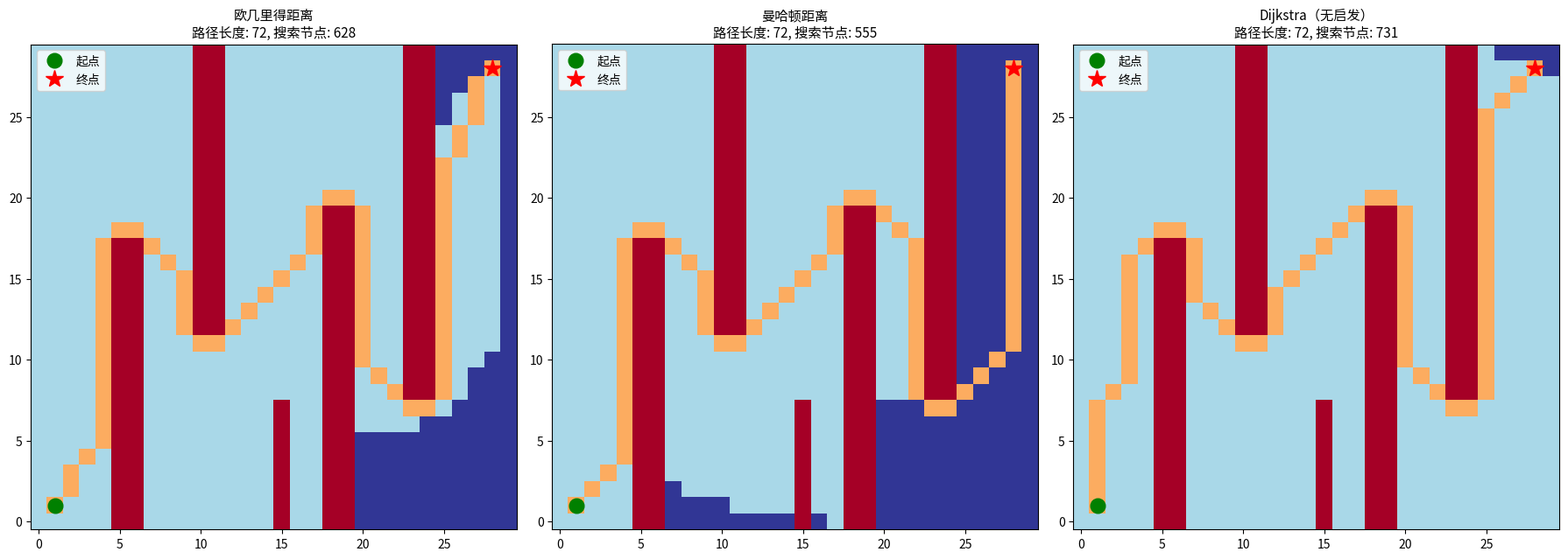

Source code (Python): (Note: this script raises an exception after producing the figure.)
"""
=============================================================
第4课：A*路径规划算法
=============================================================

【为什么要学路径规划？】
机器人需要从A点移动到B点，但中间有障碍物。
路径规划就是找到一条安全、高效的路径。

【A*算法】
A* 是最经典的路径规划算法，结合了：
- Dijkstra算法的"已走距离"（保证最优）
- 贪心搜索的"估计剩余距离"（加速搜索）

核心公式：
    f(n) = g(n) + h(n)
    
    g(n) = 从起点到节点n的实际代价
    h(n) = 从节点n到终点的估计代价（启发函数）
    f(n) = 总估计代价

每次选择 f 值最小的节点展开。

【启发函数 h(n)】
- 曼哈顿距离: |x1-x2| + |y1-y2|（只能上下左右走时）
- 欧几里得距离: sqrt((x1-x2)² + (y1-y2)²)（可以任意方向走时）
- 要求：h(n) ≤ 实际距离（不能高估，否则不保证最优）
"""

import numpy as np
import matplotlib.pyplot as plt
import heapq
from collections import defaultdict


class GridMap:
    """
    栅格地图：机器人路径规划的基础环境
    
    0 = 可通行
    1 = 障碍物
    """
    
    def __init__(self, width, height):
        self.width = width
        self.height = height
        self.grid = np.zeros((height, width), dtype=int)
    
    def add_obstacle(self, x, y):
        """添加单个障碍物"""
        if 0 <= x < self.width and 0 <= y < self.height:
            self.grid[y][x] = 1
    
    def add_rect_obstacle(self, x, y, w, h):
        """添加矩形障碍物"""
        for dy in range(h):
            for dx in range(w):
                self.add_obstacle(x + dx, y + dy)
    
    def is_free(self, x, y):
        """检查位置是否可通行"""
        if 0 <= x < self.width and 0 <= y < self.height:
            return self.grid[y][x] == 0
        return False
    
    def get_neighbors(self, x, y, allow_diagonal=True):
        """获取相邻的可通行格子"""
        # 4方向
        directions = [(0, 1), (0, -1), (1, 0), (-1, 0)]
        if allow_diagonal:
            # 8方向（加上对角线）
            directions += [(1, 1), (1, -1), (-1, 1), (-1, -1)]
        
        neighbors = []
        for dx, dy in directions:
            nx, ny = x + dx, y + dy
            if self.is_free(nx, ny):
                # 对角线移动的代价是 √2 ≈ 1.414
                cost = np.sqrt(dx**2 + dy**2)
                neighbors.append((nx, ny, cost))
        
        return neighbors


def heuristic(a, b, method='euclidean'):
    """
    启发函数：估计从 a 到 b 的距离
    
    这个估计必须 ≤ 实际距离（可接受性），
    否则 A* 不保证找到最短路径。
    """
    if method == 'manhattan':
        return abs(a[0] - b[0]) + abs(a[1] - b[1])
    elif method == 'euclidean':
        return np.sqrt((a[0] - b[0])**2 + (a[1] - b[1])**2)
    else:
        return 0  # Dijkstra（不用启发函数）


def astar(grid_map, start, goal, heuristic_method='euclidean'):
    """
    A* 路径规划算法
    
    参数:
        grid_map: GridMap 对象
        start: (x, y) 起点
        goal: (x, y) 终点
        heuristic_method: 启发函数类型
    
    返回:
        path: 路径点列表，或 None（无解时）
        visited: 访问过的节点集合（用于可视化搜索过程）
        visit_order: 访问顺序（用于动画）
    """
    # 优先队列：(f值, 节点)
    open_set = []
    heapq.heappush(open_set, (0, start))
    
    # 记录每个节点的来源（用于回溯路径）
    came_from = {}
    
    # g值：从起点到各节点的实际代价
    g_score = defaultdict(lambda: float('inf'))
    g_score[start] = 0
    
    # 已访问集合
    visited = set()
    visit_order = []
    
    while open_set:
        # 取出 f 值最小的节点
        current_f, current = heapq.heappop(open_set)
        
        if current in visited:
            continue
        
        visited.add(current)
        visit_order.append(current)
        
        # 到达终点
        if current == goal:
            # 回溯路径
            path = []
            node = goal
            while node in came_from:
                path.append(node)
                node = came_from[node]
            path.append(start)
            path.reverse()
            return path, visited, visit_order
        
        # 展开邻居
        for nx, ny, move_cost in grid_map.get_neighbors(*current):
            neighbor = (nx, ny)
            
            if neighbor in visited:
                continue
            
            # 计算经过 current 到达 neighbor 的 g 值
            tentative_g = g_score[current] + move_cost
            
            if tentative_g < g_score[neighbor]:
                # 找到更好的路径
                came_from[neighbor] = current
                g_score[neighbor] = tentative_g
                f = tentative_g + heuristic(neighbor, goal, heuristic_method)
                heapq.heappush(open_set, (f, neighbor))
    
    return None, visited, visit_order  # 无解


# ==================== 演示 ====================

def create_demo_map():
    """创建一个有趣的演示地图"""
    gm = GridMap(30, 30)
    
    # 添加一些障碍物
    gm.add_rect_obstacle(5, 0, 2, 18)    # 左墙
    gm.add_rect_obstacle(10, 12, 2, 18)  # 中墙
    gm.add_rect_obstacle(18, 0, 2, 20)   # 右墙
    gm.add_rect_obstacle(23, 8, 2, 22)   # 远右墙
    
    # 一些零散障碍
    for i in range(0, 8):
        gm.add_obstacle(15, i)
    
    return gm


def demo_astar():
    """演示A*算法"""
    print("=" * 50)
    print("演示：A*路径规划")
    print("=" * 50)
    
    gm = create_demo_map()
    start = (1, 1)
    goal = (28, 28)
    
    # 对比不同启发函数
    methods = [
        ('euclidean', '欧几里得距离'),
        ('manhattan', '曼哈顿距离'),
        ('none', 'Dijkstra（无启发）'),
    ]
    
    fig, axes = plt.subplots(1, 3, figsize=(18, 6))
    
    for idx, (method, name) in enumerate(methods):
        path, visited, visit_order = astar(gm, start, goal, method)
        
        ax = axes[idx]
        
        # 画地图
        display = np.copy(gm.grid).astype(float)
        
        # 标记访问过的节点（浅蓝色）
        for v in visited:
            if display[v[1]][v[0]] == 0:
                display[v[1]][v[0]] = 0.3
        
        # 标记路径（深色）
        if path:
            for p in path:
                display[p[1]][p[0]] = 0.7
        
        ax.imshow(display, cmap='RdYlBu_r', origin='lower', vmin=0, vmax=1)
        
        # 标记起点和终点
        ax.plot(start[0], start[1], 'go', markersize=12, label='起点')
        ax.plot(goal[0], goal[1], 'r*', markersize=15, label='终点')
        
        path_len = len(path) if path else 0
        ax.set_title(f'{name}\n路径长度: {path_len}, 搜索节点: {len(visited)}',
                     fontsize=11)
        ax.legend(loc='upper left')
    
    plt.tight_layout()
    plt.savefig('robot_things/02_path_planning/output_04_astar.png', dpi=100)
    plt.show()
    
    print("\n关键观察：")
    print("- 欧几里得启发：搜索节点最少，效率最高")
    print("- 曼哈顿启发：稍多搜索，但路径可能不同")
    print("- Dijkstra：搜索最多节点（没有方向引导），但保证最优")
    print("\n图片已保存")


def demo_no_path():
    """演示无解的情况"""
    print("\n" + "=" * 50)
    print("演示：无解情况")
    print("=" * 50)
    
    gm = GridMap(15, 15)
    # 完全封闭的墙
    for i in range(15):
        gm.add_obstacle(7, i)
    
    start = (2, 7)
    goal = (12, 7)
    
    path, visited, _ = astar(gm, start, goal)
    
    if path is None:
        print(f"从 {start} 到 {goal} 无法到达（被墙完全隔开）")
        print(f"搜索了 {len(visited)} 个节点后确认无解")
    
    fig, ax = plt.subplots(figsize=(8, 8))
    display = np.copy(gm.grid).astype(float)
    for v in visited:
        if display[v[1]][v[0]] == 0:
            display[v[1]][v[0]] = 0.3
    ax.imshow(display, cmap='RdYlBu_r', origin='lower', vmin=0, vmax=1)
    ax.plot(start[0], start[1], 'go', markersize=12)
    ax.plot(goal[0], goal[1], 'r*', markersize=15)
    ax.set_title('无解：起点和终点被墙隔开', fontsize=13)
    plt.tight_layout()
    plt.savefig('robot_things/02_path_planning/output_04_nopath.png', dpi=100)
    plt.show()


if __name__ == "__main__":
    print("🤖 第4课：A*路径规划")
    print("=" * 50)
    
    demo_astar()
    demo_no_path()
    
    print("\n" + "=" * 50)
    print("📝 课后练习：")
    print("1. 修改地图，添加更复杂的障碍物")
    print("2. 只允许4方向移动（禁止对角线），路径会怎么变？")
    print("3. 给不同区域设置不同的通行代价（比如沼泽地代价更高）")
    print("=" * 50)
